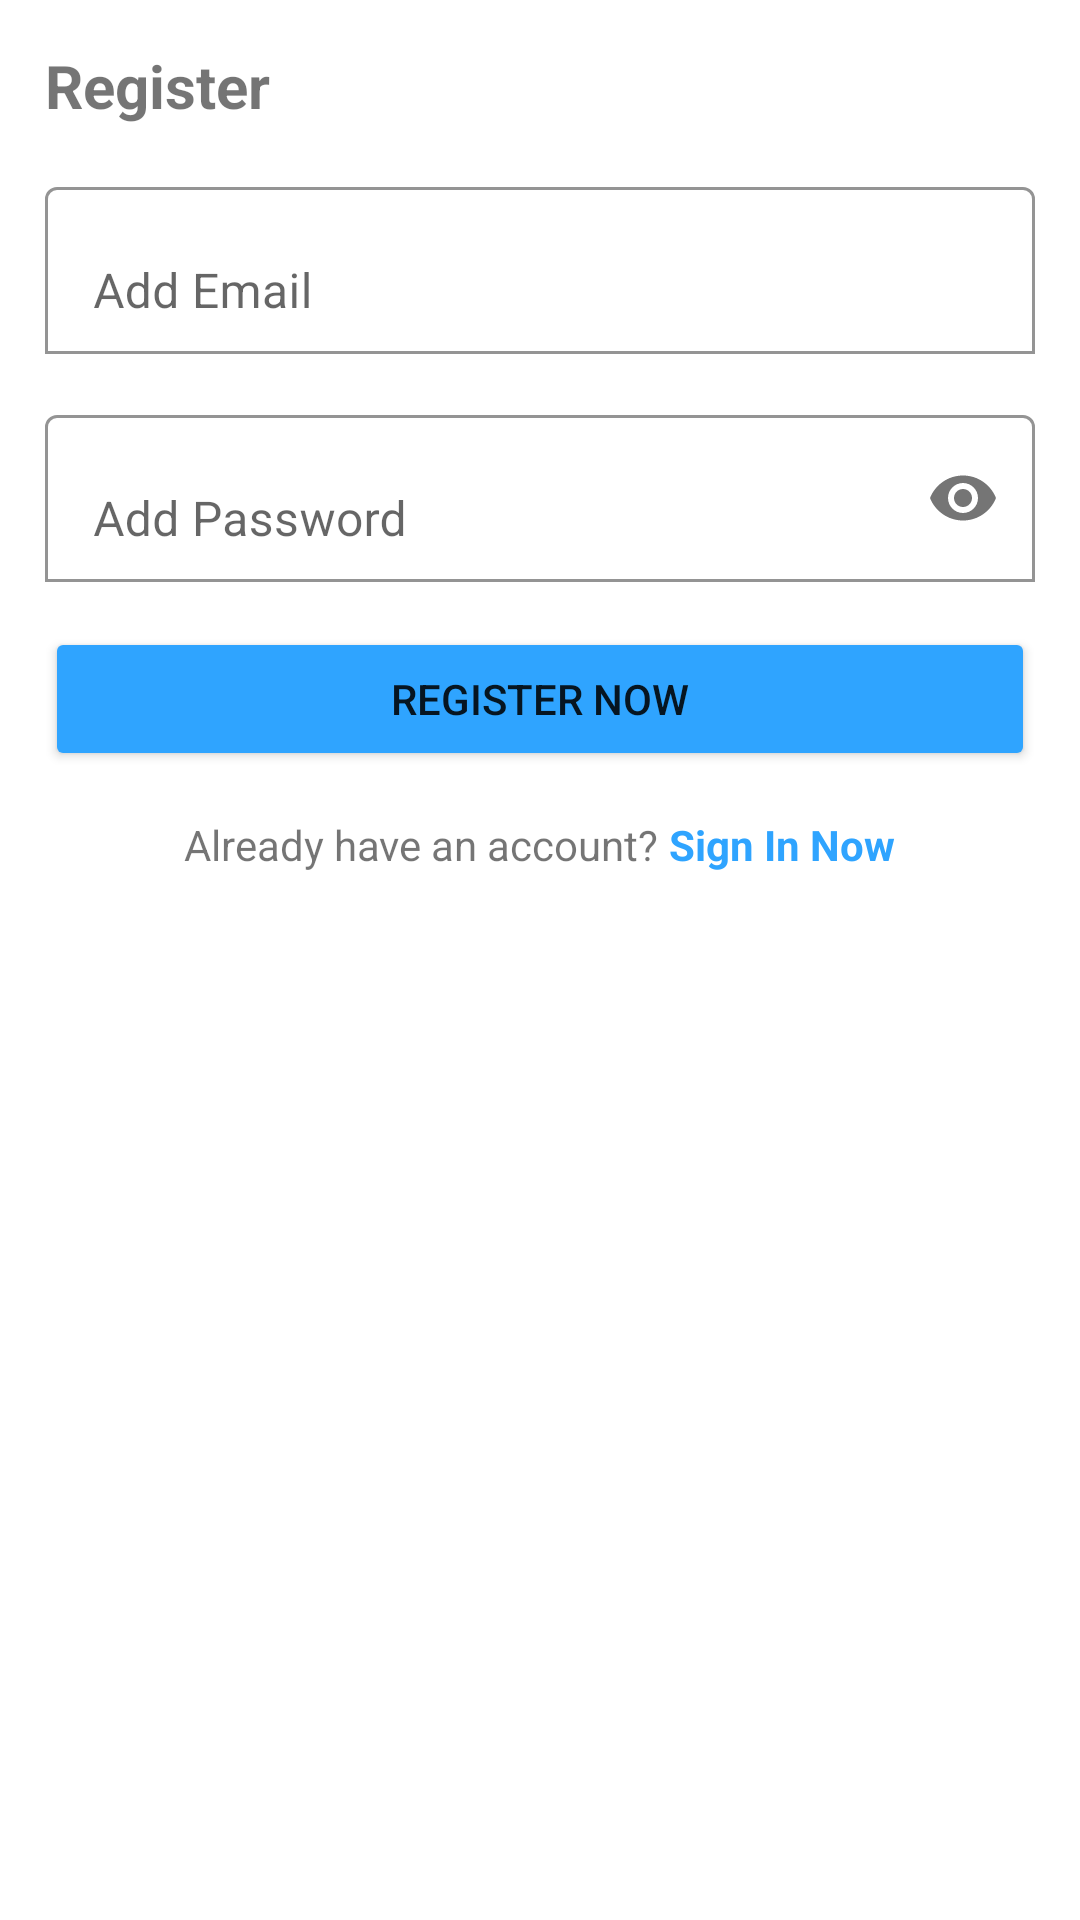

Produce the Android XML layout that renders to this screen, including the resource entries it uses.
<!-- AndroidManifest.xml: application theme Theme.BelajarFirebase -->
<!-- res/layout/activity_register.xml -->
<?xml version="1.0" encoding="utf-8"?>
<LinearLayout xmlns:android="http://schemas.android.com/apk/res/android"
    xmlns:app="http://schemas.android.com/apk/res-auto"
    xmlns:tools="http://schemas.android.com/tools"
    android:layout_width="match_parent"
    android:layout_height="match_parent"
    tools:context=".RegisterActivity"
    android:orientation="vertical">

    <LinearLayout
        android:layout_width="match_parent"
        android:layout_height="wrap_content"
        android:padding="15dp"
        android:orientation="vertical">
        <TextView
            android:layout_width="match_parent"
            android:layout_height="wrap_content"
            android:text="Register"
            android:textStyle="bold"
            android:textSize="20dp"/>
        <com.google.android.material.textfield.TextInputLayout
            android:layout_width="match_parent"
            android:layout_height="wrap_content"
            app:boxBackgroundMode="outline"
            android:layout_marginTop="15dp"
            app:boxBackgroundColor="@color/white">
            <EditText
                android:id="@+id/email"
                android:layout_width="match_parent"
                android:layout_height="wrap_content"
                android:hint="Add Email"
                android:inputType="textEmailAddress"/>
        </com.google.android.material.textfield.TextInputLayout>
        <com.google.android.material.textfield.TextInputLayout
            android:layout_width="match_parent"
            android:layout_height="wrap_content"
            app:boxBackgroundMode="outline"
            app:boxBackgroundColor="@color/white"
            android:layout_marginTop="15dp"
            app:passwordToggleEnabled="true">
            <EditText
                android:id="@+id/password"
                android:layout_width="match_parent"
                android:layout_height="wrap_content"
                android:hint="Add Password"
                android:inputType="textPassword"/>
        </com.google.android.material.textfield.TextInputLayout>
        <Button
            android:id="@+id/btnRegister"
            android:layout_width="match_parent"
            android:layout_height="wrap_content"
            android:layout_marginTop="15dp"
            android:text="register now"
            android:backgroundTint="@color/warnaku"/>
    </LinearLayout>
    <LinearLayout
        android:layout_width="match_parent"
        android:layout_height="wrap_content"
        android:orientation="horizontal"
        android:gravity="center">
        <TextView
            android:layout_width="wrap_content"
            android:layout_height="wrap_content"
            android:text="Already have an account?"/>
        <TextView
            android:id="@+id/btnLogin"
            android:layout_width="wrap_content"
            android:layout_height="wrap_content"
            android:text=" Sign In Now"
            android:textStyle="bold"
            android:textColor="@color/warnaku"/>
    </LinearLayout>

</LinearLayout>
<!-- resources referenced by this layout -->
<resources>
  <color name="warnaku">#2FA4FF</color>
  <color name="white">#FFFFFFFF</color>
  <style name="Theme.BelajarFirebase" parent="Theme.MaterialComponents.DayNight.NoActionBar">
          
          <item name="colorPrimary">@color/purple_500</item>
          <item name="colorPrimaryVariant">@color/purple_700</item>
          <item name="colorOnPrimary">@color/white</item>
          
          <item name="colorSecondary">@color/teal_200</item>
          <item name="colorSecondaryVariant">@color/teal_700</item>
          <item name="colorOnSecondary">@color/black</item>
          
          <item name="android:statusBarColor" tools:targetApi="l">@color/warnaku</item>
          
      </style>
  <color name="purple_500">#FF6200EE</color>
  <color name="purple_700">#FF3700B3</color>
  <color name="teal_200">#FF03DAC5</color>
  <color name="teal_700">#FF018786</color>
  <color name="black">#FF000000</color>
</resources>
